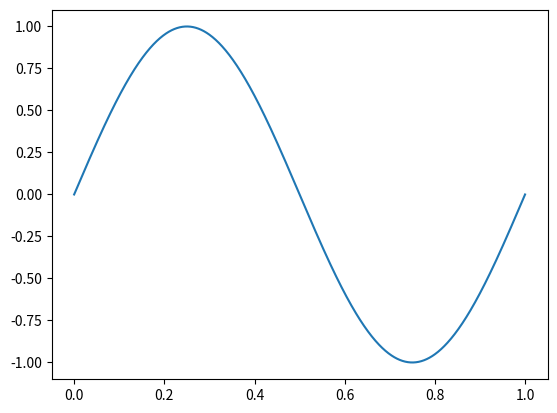

Source code (Python):

""" 
Vibrating string with 1D wave equation. With L = 1 and c = 1 problem of Set I, Scientific computing I
Need to add the 0 conditions
"""
import numpy as np
import matplotlib.pyplot as plt
import matplotlib.animation as animation
from scipy.sparse import diags
from scipy.sparse import csr_array


class Vibrating_string:
    """
    Vibrating string  class:
    Inputs:
        - mode: mode == 1 uses sin(2*pi*x), mode == 2 uses sin(5*pi*x), mode == 3 uses sin
        - N: Number of intervals
        - T: Total time of the simulation in seconds (s)
    """

    def __init__(self,mode, N, T, L = 1, tao = 0.001, c = 1, auto = True):
        self.mode = mode
        
        self.N = N
        self.T = T
        self.L = L
        self.tao = tao
        self.c = c

        self.h =L/N
        self.n_steps = int(T/tao)

        if auto == True:
            self.initial_cte()
            self.iteration_matrix()

    def initial_cte(self):
        """
        It creates the initial conditions
        """
        self.x = np.linspace(0,self.L,self.N+1)
       
        if self.mode == 1:
            self.y_o = np.sin(2*np.pi*self.x)
            self.y = self.y_o
            
        elif self.mode == 2:
            self.y_o = np.sin(5*np.pi*self.x)
            self.y = self.y_o

        elif self.mode ==3:
            self.y_o = np.sin(5*np.pi*self.x)
            self.y_o = 0
            self.y = self.y_o


    def iteration_matrix(self):
        """
        Creates the iteration matrix A.
        """

        r = (self.c*self.tao/self.h)**2
        diagonals = [np.full(self.N-2, r),np.full(self.N-1, 2 - 2*r), np.full(self.N-2, r)]
        self.A = diags(diagonals , [-1, 0, 1])

    def step(self):
        """ 
        Stepping scheme int two steps:
            1. Iterates in the form y(t+1) = A*y(t) - y(t-1)
            2. Moves to next time t, y(t-1) = y(t), and y(t) = y(t+1)
        Note:
            - Iteration are done without including the boundaries since they are 0
        """
        self.y_new[1:-1] = self.A@self.y[1:-1] - self.y_old[1:-1]
        self.y_old[1:-1] = self.y[1:-1]
        self.y[1:-1] = self.y_new[1:-1]

    
    def plotter(self,step_plot = 100):
        """
        Does the stepping scheme over time and plots every "step_plot"
        Inputs:
            -   step_plot: How many iterations between plots, 1000 by default
        """
        self.y_new = np.zeros(self.N+1)
        self.y_old = np.copy(self.y_o)

        for time_step in range(self.n_steps):
            self.step()
            if (time_step%step_plot) == 0:
                plt.plot(self.x,self.y, label = f"Time = {0.001*time_step}")

        plt.title("Vibrating string simulation")
        plt.legend()
        plt.show()



    def animation(self,step_anim = 10_000,save_animation = False):
        """
        Animates teh stepping shceme:
        Inputs:
            -   save_animation: True == it will save the animation, default is False
        """
        fig, ax = plt.subplots()
        self.y_new = np.zeros(self.N+1)

        self.y_old =np.copy(self.y_o)       

        ax.plot(self.x,self.y_o)

        anim = animation.FuncAnimation(fig,self.frame, fargs= (ax,), frames=int(self.n_steps), interval = 0.1)
        plt.show()

        if save_animation == True:
            anim.save('sin_wave_animation.mp4', fps=30)
            plt.close()

    def frame(self, iteration, ax):
        self.step()
        ax.clear()
        ax.set_ylim(-1.5,1.5)
        ax.set_title(f'Time: {np.round(iteration*self.tao,6)}')
        ax.plot(self.x,self.y)



    
if __name__ == "__main__":
    string = Vibrating_string(1,1000,100)
    string.animation()


